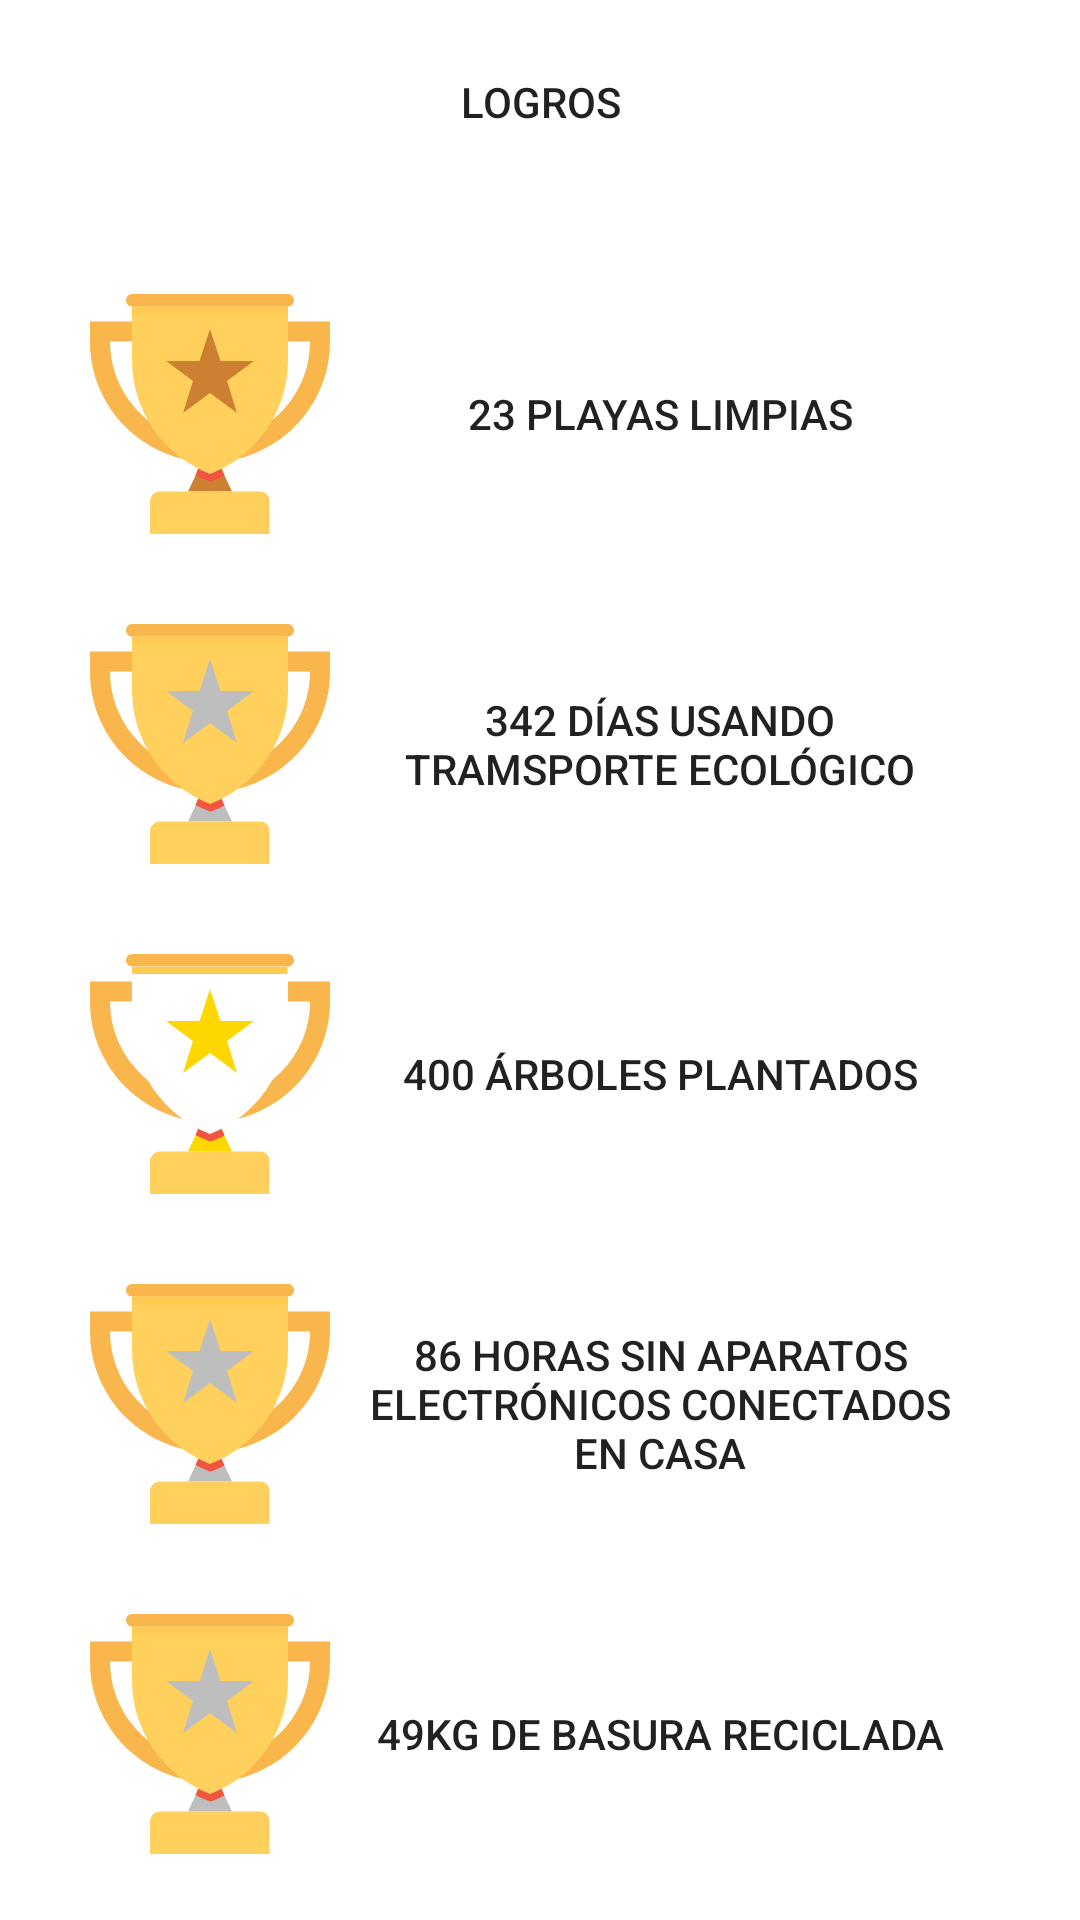

Write the Android layout XML for this screen, with the resource values it uses.
<!-- AndroidManifest.xml: application theme Theme.GreenChallenge -->
<!-- res/layout/activity_achievements.xml -->
<?xml version="1.0" encoding="utf-8"?>
<androidx.constraintlayout.widget.ConstraintLayout xmlns:android="http://schemas.android.com/apk/res/android"
    xmlns:app="http://schemas.android.com/apk/res-auto"
    xmlns:tools="http://schemas.android.com/tools"
    android:layout_width="match_parent"
    android:layout_height="match_parent"
    tools:context=".menumodule.achievements.AchievementsActivity">

    <androidx.appcompat.widget.AppCompatButton
        android:id="@+id/title"
        android:layout_width="match_parent"
        android:layout_height="wrap_content"
        android:layout_marginHorizontal="30dp"
        android:layout_marginTop="10dp"
        android:background="@drawable/background_border"
        android:backgroundTint="@color/purple_light"
        android:clickable="false"
        android:text="Logros"
        app:layout_constraintEnd_toEndOf="parent"
        app:layout_constraintStart_toStartOf="parent"
        app:layout_constraintTop_toTopOf="parent" />

    <ImageView
        android:id="@+id/trophy_bronce"
        android:layout_width="80dp"
        android:layout_height="80dp"
        android:layout_marginTop="40dp"
        android:src="@drawable/trophy_cup_bronce"
        app:layout_constraintStart_toStartOf="@+id/title"
        app:layout_constraintTop_toBottomOf="@+id/title" />

    <androidx.appcompat.widget.AppCompatButton
        android:id="@+id/btnOne"
        android:layout_width="220dp"
        android:layout_height="70dp"
        android:padding="5dp"
        android:background="@drawable/background_border"
        android:backgroundTint="#CD7F32"
        android:text="23 playas limpias"
        app:layout_constraintBottom_toBottomOf="@+id/trophy_bronce"
        app:layout_constraintEnd_toEndOf="@+id/title"
        app:layout_constraintTop_toTopOf="@+id/trophy_bronce" />

    <ImageView
        android:id="@+id/trophy_two"
        android:layout_width="80dp"
        android:layout_height="80dp"
        android:layout_marginTop="30dp"
        android:src="@drawable/trophy_cup_plata"
        app:layout_constraintStart_toStartOf="@+id/trophy_bronce"
        app:layout_constraintTop_toBottomOf="@+id/trophy_bronce" />

    <androidx.appcompat.widget.AppCompatButton
        android:id="@+id/btnTwo"
        android:layout_width="220dp"
        android:layout_height="70dp"
        android:padding="5dp"
        android:background="@drawable/background_border"
        android:backgroundTint="#BEBEBE"
        android:text="342 días usando tramsporte ecológico"
        app:layout_constraintBottom_toBottomOf="@+id/trophy_two"
        app:layout_constraintEnd_toEndOf="@+id/btnOne"
        app:layout_constraintTop_toTopOf="@+id/trophy_two" />

    <ImageView
        android:id="@+id/trophy_gold"
        android:layout_width="80dp"
        android:layout_height="80dp"
        android:layout_marginTop="30dp"
        android:src="@drawable/trophy_cup"
        app:layout_constraintStart_toStartOf="@+id/trophy_two"
        app:layout_constraintTop_toBottomOf="@+id/trophy_two" />

    <androidx.appcompat.widget.AppCompatButton
        android:id="@+id/btnThree"
        android:layout_width="220dp"
        android:layout_height="70dp"
        android:padding="5dp"
        android:background="@drawable/background_border"
        android:backgroundTint="#FFD700"
        android:text="400 árboles plantados"
        app:layout_constraintBottom_toBottomOf="@+id/trophy_gold"
        app:layout_constraintEnd_toEndOf="@+id/btnTwo"
        app:layout_constraintTop_toTopOf="@+id/trophy_gold" />

    <ImageView
        android:id="@+id/trophy_four"
        android:layout_width="80dp"
        android:layout_height="80dp"
        android:layout_marginTop="30dp"
        android:src="@drawable/trophy_cup_plata"
        app:layout_constraintStart_toStartOf="@+id/trophy_gold"
        app:layout_constraintTop_toBottomOf="@+id/trophy_gold" />

    <androidx.appcompat.widget.AppCompatButton
        android:id="@+id/btnFour"
        android:layout_width="220dp"
        android:layout_height="70dp"
        android:padding="5dp"
        android:background="@drawable/background_border"
        android:backgroundTint="#BEBEBE"
        android:text="86 horas sin aparatos electrónicos conectados en casa"
        app:layout_constraintBottom_toBottomOf="@+id/trophy_four"
        app:layout_constraintEnd_toEndOf="@+id/btnThree"
        app:layout_constraintTop_toTopOf="@+id/trophy_four" />

    <ImageView
        android:id="@+id/trophy_five"
        android:layout_width="80dp"
        android:layout_height="80dp"
        android:layout_marginTop="30dp"
        android:src="@drawable/trophy_cup_plata"
        app:layout_constraintStart_toStartOf="@+id/trophy_four"
        app:layout_constraintTop_toBottomOf="@+id/trophy_four" />

    <androidx.appcompat.widget.AppCompatButton
        android:id="@+id/btnFive"
        android:layout_width="220dp"
        android:layout_height="70dp"
        android:padding="5dp"
        android:background="@drawable/background_border"
        android:backgroundTint="#BEBEBE"
        android:text="49kg de basura reciclada"
        app:layout_constraintBottom_toBottomOf="@+id/trophy_five"
        app:layout_constraintEnd_toEndOf="@+id/btnFour"
        app:layout_constraintTop_toTopOf="@+id/trophy_five" />

</androidx.constraintlayout.widget.ConstraintLayout>
<!-- resources referenced by this layout -->
<resources>
  <color name="purple_light">#ccccff</color>
  <!-- drawable trophy_cup (drawable) -->
  <vector xmlns:android="http://schemas.android.com/apk/res/android"
      android:width="501.55dp"
      android:height="501.55dp"
      android:viewportWidth="501.55"
      android:viewportHeight="501.55">
      <path
          android:fillColor="#FFD700"
          android:pathData="M296.75,412.73l-91.95,0l15.67,-33.44l13.58,-31.35l33.44,0l13.58,31.35z" />
      <path
          android:fillColor="#FFD15C"
          android:pathData="M355.27,412.73h-208.98c-11.49,0 -20.9,9.4 -20.9,20.9v67.92h249.73v-67.92C376.16,422.14 366.76,412.73 355.27,412.73z" />
      <path
          android:fillColor="#F1543F"
          android:pathData="M281.08,379.3c-8.36,4.18 -16.72,8.36 -25.08,11.49l-5.22,1.04l-5.22,-2.09c-8.36,-3.13 -16.72,-7.31 -25.08,-11.49l13.58,-31.35h32.39L281.08,379.3z" />
      <path
          android:fillColor="#F8B64C"
          android:pathData="M0,57.47v42.84C0,204.8 64.78,294.66 155.69,332.28c29.26,12.54 61.65,18.81 95.09,18.81s65.83,-6.27 95.09,-18.81c90.91,-37.62 155.69,-127.48 155.69,-231.97V57.47H0zM459.76,100.31c0,50.15 -17.76,96.13 -48.06,132.7c-38.66,45.97 -96.13,76.28 -160.91,76.28s-122.25,-29.26 -160.91,-76.28c-29.26,-35.53 -48.06,-82.55 -48.06,-132.7v-1.04H458.71v1.04H459.76z" />
      <path
          android:fillColor="#F8B64C"
          android:pathData="M413.78,0H87.77c-7.31,0 -12.54,6.27 -12.54,12.54c0,7.31 5.22,13.58 12.54,13.58H413.78c7.31,0 12.54,-6.27 12.54,-12.54C426.32,6.27 421.09,0 413.78,0z" />
      <path
          android:fillColor="#FFFFFF"
          android:pathData="M413.78,26.12v112.85c0,104.49 -64.78,199.58 -163,237.19c-98.22,-38.66 -163,-132.7 -163,-238.24V26.12H413.78z" />
      <path
          android:fillColor="#FFD700"
          android:pathData="M250.78,73.14l21.94,66.87l70.01,0l-56.42,41.8l20.9,66.87l-56.42,-41.8l-56.43,41.8l20.9,-66.87l-56.42,-41.8l70.01,0z" />
      <path
          android:fillColor="#FFC952"
          android:pathData="M87.77,26.12h324.96v15.67h-324.96z" />
  </vector>
  <style name="Theme.GreenChallenge" parent="Theme.MaterialComponents.DayNight.DarkActionBar">
          
          <item name="colorPrimary">@color/purple_500</item>
          <item name="colorPrimaryVariant">@color/purple_700</item>
          <item name="colorOnPrimary">@color/white</item>
          
          <item name="colorSecondary">@color/teal_200</item>
          <item name="colorSecondaryVariant">@color/teal_700</item>
          <item name="colorOnSecondary">@color/black</item>
          
          <item name="android:statusBarColor" tools:targetApi="l">?attr/colorPrimaryVariant</item>
          
      </style>
  <color name="white">#FFFFFFFF</color>
  <color name="teal_200">#FF03DAC5</color>
  <color name="teal_700">#FF018786</color>
  <color name="black">#FF000000</color>
  <!-- not gathered from this repository: default colours our renderer supplied (Android Studio template values) -->
  <color name="purple_500">#FF6200EE</color>
  <color name="purple_700">#FF3700B3</color>
</resources>
